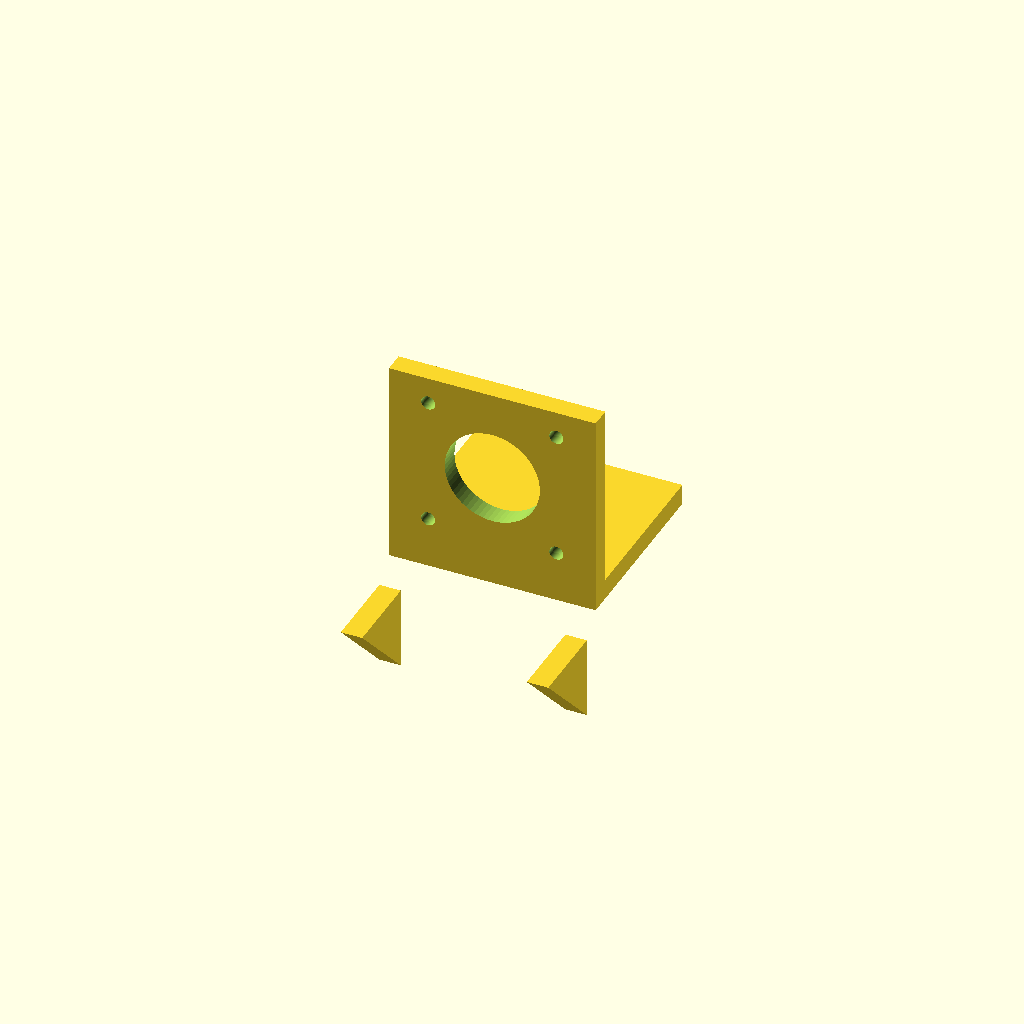
Cell 1 — every parameter at its default value.
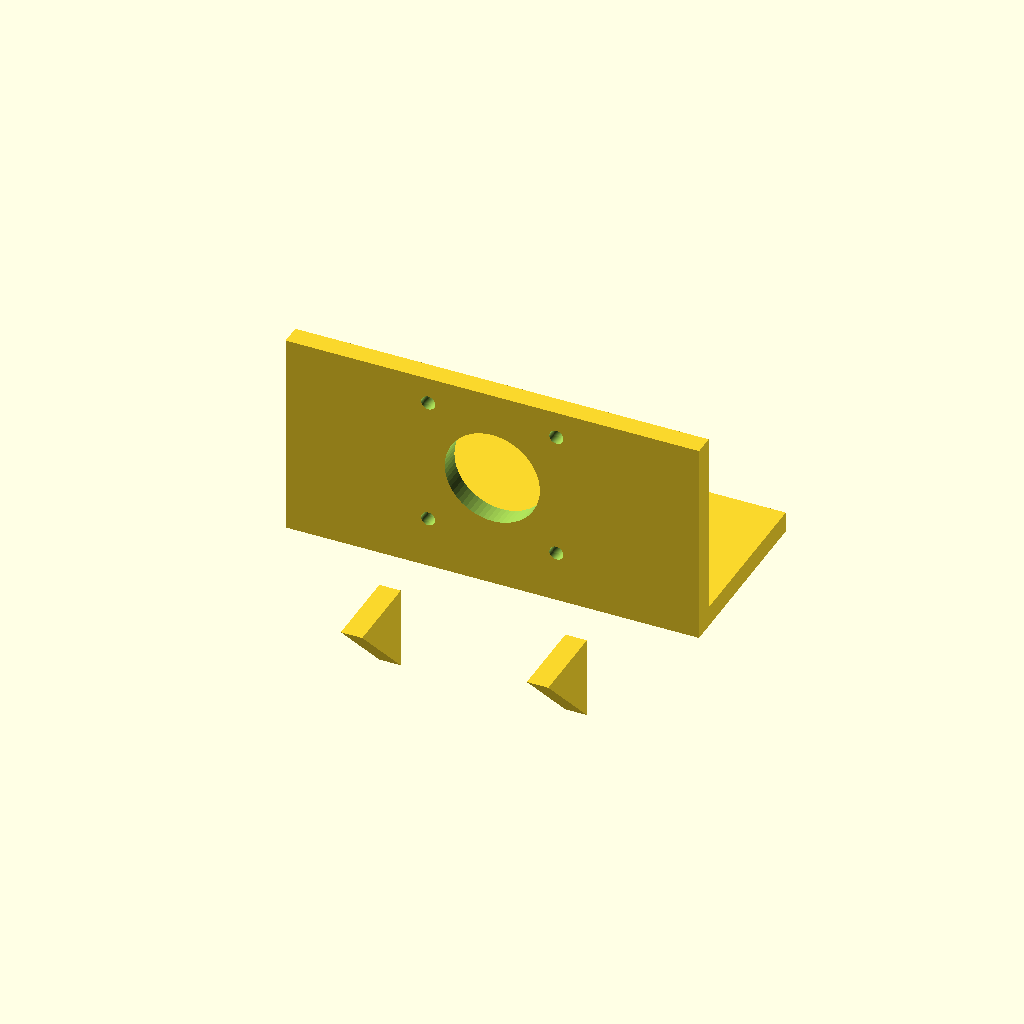
Cell 2: base_x = 100 (everything else at default).
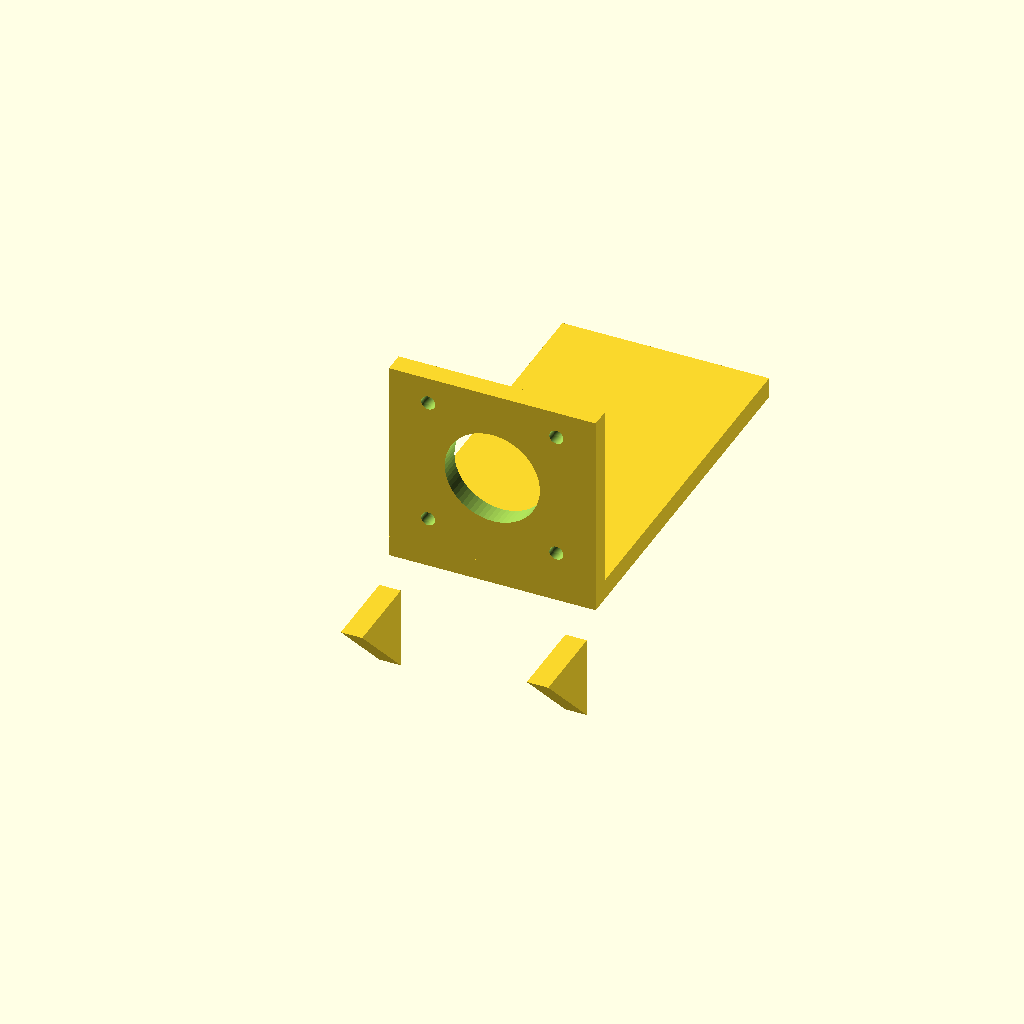
Cell 3: base_y = 90 (everything else at default).
One fixed orthographic camera (rotation 55°, 0°, 25°; colour scheme Cornfield) for every cell.
Source of the model, bench/results/think-tiiny/code/tiiny_openai_gpt-oss-120b/nema17_motor_bracket_s1_a2.scad:
//--------------------
// Parameters
//--------------------
base_x = 50;               // total width of base plate (x: -25 to 25)
base_y = 45;               // length of base plate (y: 0 to 45)
base_z = 5;                // thickness of base plate (z: 0 to 5)

m4_dia = 4.5;             // M4 hole diameter
m4_radius = m4_dia/2;
m4_extend = 0.2;          // extra length beyond faces for clean cut

motor_y = 5;               // thickness of motor plate in Y direction
motor_z = 50;              // height of motor plate in Z direction

boss_dia = 23;             // motor centring boss hole diameter
boss_radius = boss_dia/2;
boss_extend = 0.2;         // extra length beyond faces for clean cut

m3_dia = 3.4;              // M3 screw hole diameter
m3_radius = m3_dia/2;
m3_extend = 0.2;           // extra length beyond faces for clean cut

gusset_thick = 5;          // thickness of gussets (in X)
gusset_leg = 20;           // leg length of right‑triangle in Y and Z
gusset_extend = 0.2;       // extra length beyond faces for clean cut
// pre‑computed offsets for the gusset polygon (Y‑Z plane)
gusset_y0 = 5 - gusset_extend;          // start Y (flush with base plate top)
gusset_y1 = gusset_y0 + gusset_leg;    // end Y
gusset_z0 = -5;                        // start Z (negative to allow rotation)
gusset_z1 = gusset_z0 - gusset_leg;    // end Z (negative)

//--------------------
// Geometry
//--------------------
$fn = 64;

// Base plate with M4 holes (vertical through Z)
module base_plate() {
    difference() {
        // solid block
        translate([-base_x/2, 0, 0])
            cube([base_x, base_y, base_z], center = false);
        // M4 holes
        for (pos = [[-17, 30], [17, 30]]) {
            translate([pos[0], pos[1], -m4_extend])
                cylinder(r = m4_radius,
                         h = base_z + 2*m4_extend,
                         center = true);
        }
    }
}

// Motor plate with boss hole and M3 screw holes (cut along Y)
module motor_plate() {
    difference() {
        // solid block
        translate([-base_x/2, 0, 0])
            cube([base_x, motor_y, motor_z], center = false);
        // Boss hole (cylinder along Y)
        translate([0, motor_y/2, 28])
            rotate([90,0,0])
                cylinder(r = boss_radius,
                         h = motor_y + 2*boss_extend,
                         center = true);
        // Four M3 holes (cylinder along Y)
        for (dx = [-15.5, 15.5])
            for (dz = [12.5, 43.5])
                translate([dx, motor_y/2, dz])
                    rotate([90,0,0])
                        cylinder(r = m3_radius,
                                 h = motor_y + 2*m3_extend,
                                 center = true);
    }
}

// Single triangular gusset (right‑triangle in YZ, extruded in X)
module triangular_gusset() {
    // Define the triangle in the YZ plane with Y positive after rotation
    // (original Z is negative so that after rotate([0,90,0]) Y becomes positive)
    rotate([0,90,0])                     // rotate so extrusion goes along +X
        linear_extrude(height = gusset_thick + gusset_extend)
            polygon(points = [
                [gusset_y0, gusset_z0],                 // right‑angle corner
                [gusset_y1, gusset_z0],                 // point along +Y
                [gusset_y0, gusset_z1]                  // point along +Z
            ]);
}

// Left gusset (flush with x = -25 edge)
module left_gusset() {
    translate([-25, 0, 0])   // shift to the left edge
        triangular_gusset();
}

// Right gusset (flush with x = 25 edge)
module right_gusset() {
    translate([20, 0, 0])    // shift to the right edge (x = 20..25)
        triangular_gusset();
}

//--------------------
// Assembly
//--------------------
union() {
    base_plate();
    motor_plate();
    left_gusset();
    right_gusset();
}
Customizer parameters (derived from the source; name, type, default, range or options):
base_x: number, default 50
base_y: number, default 45
base_z: number, default 5
m4_dia: number, default 4.5
m4_extend: number, default 0.2
motor_y: number, default 5
motor_z: number, default 50
boss_dia: number, default 23
boss_extend: number, default 0.2
m3_dia: number, default 3.4
m3_extend: number, default 0.2
gusset_thick: number, default 5
gusset_leg: number, default 20
gusset_extend: number, default 0.2
gusset_z0: number, default -5
